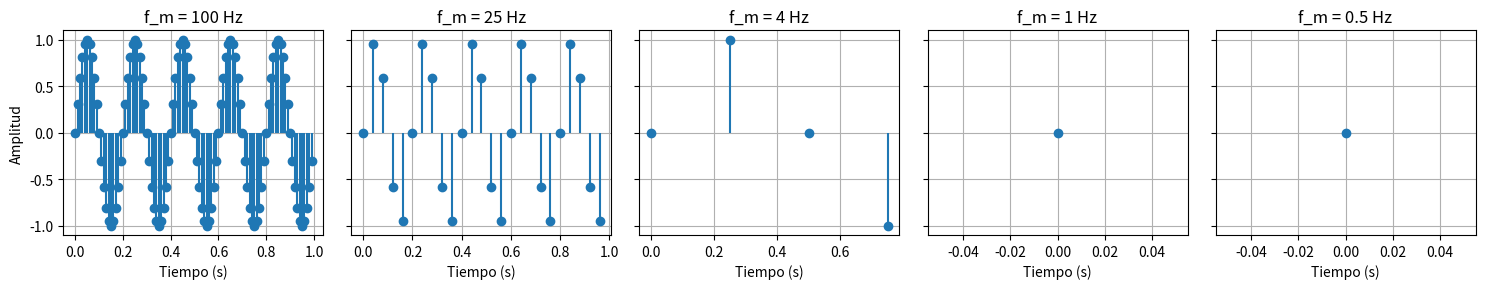

Here is the Python script that generated this plot:
import numpy as np
import matplotlib.pyplot as plt

def senoidal(f_m, f_s, t_i, t_f, amp, alpha):
    dt = 1/f_m
    x = np.arange(t_i, t_f, dt)
    y = amp * np.sin(2 * np.pi * f_s * x + alpha)
    return x, y

# Parámetros comunes
f_s = 5     # Frecuencia de la onda senoidal
t_i = 0     # Tiempo inicial
t_f = 1     # Tiempo final
amp = 1     # Amplitud de la onda senoidal
alpha = 0   # Desfase

# Frecuencias de muestreo
frecuencias_muestreo = [100, 25, 4, 1, 0.5]

# Crear subplots
fig, axes = plt.subplots(1, len(frecuencias_muestreo), figsize=(15, 3), sharey=True)

for i, f_m in enumerate(frecuencias_muestreo):
    x, y = senoidal(f_m, f_s, t_i, t_f, amp, alpha)
    axes[i].stem(x, y, basefmt=" ")
    axes[i].set_title(f'f_m = {f_m} Hz')
    axes[i].set_xlabel('Tiempo (s)')
    axes[i].grid(True)

axes[0].set_ylabel('Amplitud')
plt.tight_layout()
plt.show()